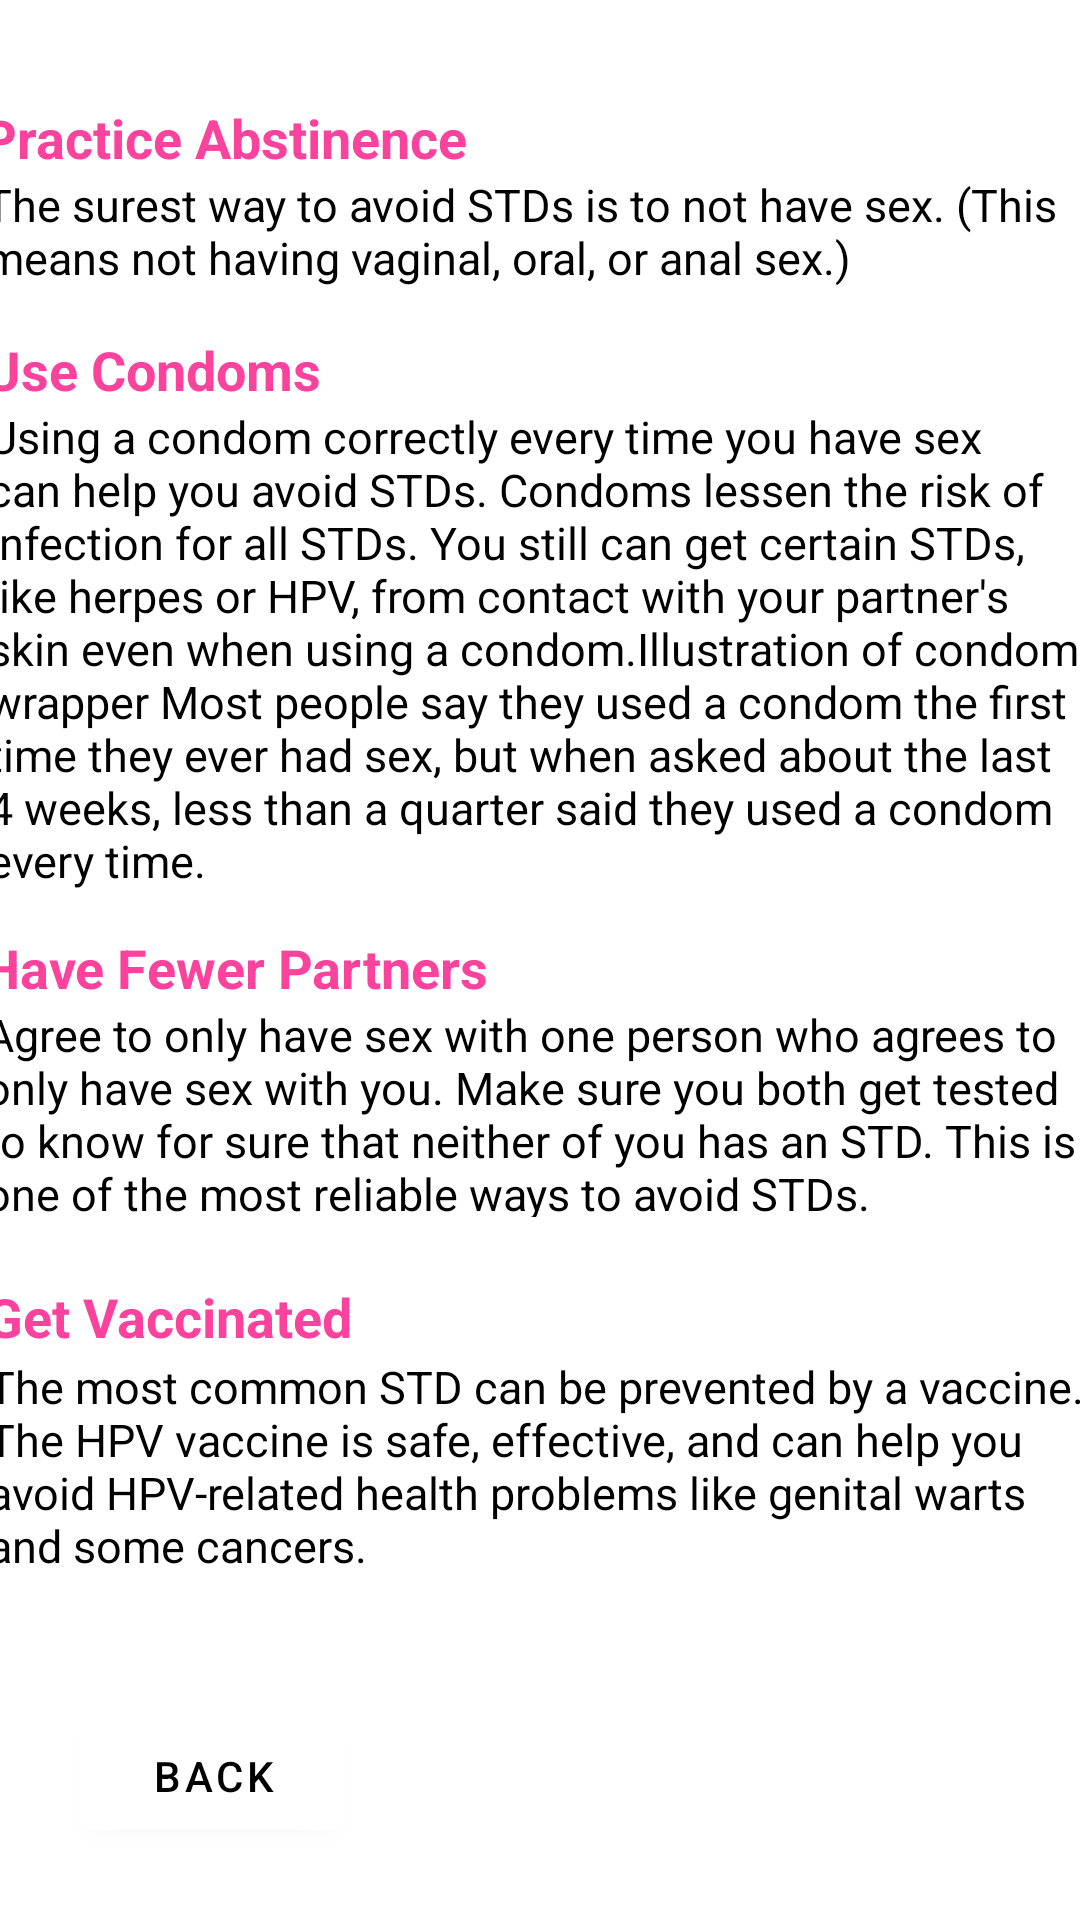

Android layout source for this screen:
<!-- AndroidManifest.xml: application theme Theme.EYOUTH -->
<!-- res/layout/activity_others_t.xml -->
<?xml version="1.0" encoding="utf-8"?>
<androidx.constraintlayout.widget.ConstraintLayout xmlns:android="http://schemas.android.com/apk/res/android"
    xmlns:app="http://schemas.android.com/apk/res-auto"
    xmlns:tools="http://schemas.android.com/tools"
    android:layout_width="match_parent"
    android:layout_height="match_parent"
    tools:context=".OthersT">

    <Button
        android:id="@+id/button43"
        android:layout_width="wrap_content"
        android:layout_height="wrap_content"
        android:layout_marginStart="27dp"
        android:layout_marginEnd="296dp"
        android:layout_marginBottom="24dp"
        android:backgroundTint="#FFFFFF"
        android:text="Back"
        android:textColor="@color/black"
        app:layout_constraintBottom_toBottomOf="parent"
        app:layout_constraintEnd_toEndOf="parent"
        app:layout_constraintHorizontal_bias="0.0"
        app:layout_constraintStart_toStartOf="parent" />

    <TextView
        android:id="@+id/textView111"
        android:layout_width="371dp"
        android:layout_height="40dp"
        android:layout_marginStart="20dp"
        android:layout_marginEnd="20dp"
        android:layout_marginBottom="13dp"
        android:text="The surest way to avoid STDs is to not have sex. (This means not having vaginal, oral, or anal sex.)
"
        android:textColor="@color/black"
        android:textSize="15dp"
        app:layout_constraintBottom_toTopOf="@+id/textView112"
        app:layout_constraintEnd_toEndOf="parent"
        app:layout_constraintStart_toStartOf="parent" />

    <TextView
        android:id="@+id/textView113"
        android:layout_width="369dp"
        android:layout_height="166dp"
        android:layout_marginStart="21dp"
        android:layout_marginEnd="21dp"
        android:layout_marginBottom="9dp"
        android:text="Using a condom correctly every time you have sex can help you avoid STDs.
Condoms lessen the risk of infection for all STDs. You still can get certain STDs, like herpes or HPV, from contact with your partner's skin even when using a condom.Illustration of condom wrapper
Most people say they used a condom the first time they ever had sex, but when asked about the last 4 weeks, less than a quarter said they used a condom every time."
        android:textColor="@color/black"
        android:textSize="15dp"
        app:layout_constraintBottom_toTopOf="@+id/textView121"
        app:layout_constraintEnd_toEndOf="parent"
        app:layout_constraintStart_toStartOf="parent" />

    <TextView
        android:id="@+id/textView122"
        android:layout_width="370dp"
        android:layout_height="71dp"
        android:layout_marginStart="20dp"
        android:layout_marginEnd="21dp"
        android:layout_marginBottom="21dp"
        android:text="Agree to only have sex with one person who agrees to only have sex with you. Make sure you both get tested to know for sure that neither of you has an STD. This is one of the most reliable ways to avoid STDs."
        android:textColor="@color/black"
        android:textSize="15dp"
        app:layout_constraintBottom_toTopOf="@+id/textView123"
        app:layout_constraintEnd_toEndOf="parent"
        app:layout_constraintStart_toStartOf="parent" />

    <TextView
        android:id="@+id/textView124"
        android:layout_width="370dp"
        android:layout_height="71dp"
        android:layout_marginStart="21dp"
        android:layout_marginEnd="20dp"
        android:layout_marginBottom="45dp"
        android:text="The most common STD can be prevented by a vaccine. The HPV vaccine is safe, effective, and can help you avoid HPV-related health problems like genital warts and some cancers."
        android:textColor="@color/black"
        android:textSize="15dp"
        app:layout_constraintBottom_toTopOf="@+id/button43"
        app:layout_constraintEnd_toEndOf="parent"
        app:layout_constraintStart_toStartOf="parent" />

    <TextView
        android:id="@+id/textView108"
        android:layout_width="wrap_content"
        android:layout_height="wrap_content"
        android:layout_marginStart="138dp"
        android:layout_marginTop="27dp"
        android:layout_marginEnd="139dp"
        android:layout_marginBottom="52dp"
        android:text="OTHERS"
        android:textColor="#FB439E"
        android:textSize="35dp"
        android:textStyle="bold"
        app:layout_constraintBottom_toTopOf="@+id/textView110"
        app:layout_constraintEnd_toEndOf="parent"
        app:layout_constraintStart_toStartOf="parent"
        app:layout_constraintTop_toTopOf="parent" />

    <TextView
        android:id="@+id/textView110"
        android:layout_width="wrap_content"
        android:layout_height="wrap_content"
        android:layout_marginStart="20dp"
        android:layout_marginEnd="231dp"
        android:text="Practice Abstinence"
        android:textColor="#FB439E"
        android:textSize="18dp"
        android:textStyle="bold"
        app:layout_constraintBottom_toTopOf="@+id/textView111"
        app:layout_constraintEnd_toEndOf="parent"
        app:layout_constraintStart_toStartOf="parent" />

    <TextView
        android:id="@+id/textView112"
        android:layout_width="wrap_content"
        android:layout_height="wrap_content"
        android:layout_marginStart="20dp"
        android:layout_marginEnd="279dp"
        android:text="Use Condoms"
        android:textColor="#FB439E"
        android:textSize="18dp"
        android:textStyle="bold"
        app:layout_constraintBottom_toTopOf="@+id/textView113"
        app:layout_constraintEnd_toEndOf="parent"
        app:layout_constraintStart_toStartOf="parent" />

    <TextView
        android:id="@+id/textView121"
        android:layout_width="wrap_content"
        android:layout_height="wrap_content"
        android:layout_marginStart="20dp"
        android:layout_marginEnd="224dp"
        android:text="Have Fewer Partners"
        android:textColor="#FB439E"
        android:textSize="18dp"
        android:textStyle="bold"
        app:layout_constraintBottom_toTopOf="@+id/textView122"
        app:layout_constraintEnd_toEndOf="parent"
        app:layout_constraintStart_toStartOf="parent" />

    <TextView
        android:id="@+id/textView123"
        android:layout_width="wrap_content"
        android:layout_height="wrap_content"
        android:layout_marginStart="21dp"
        android:layout_marginEnd="269dp"
        android:layout_marginBottom="1dp"
        android:text="Get Vaccinated"
        android:textColor="#FB439E"
        android:textSize="18dp"
        android:textStyle="bold"
        app:layout_constraintBottom_toTopOf="@+id/textView124"
        app:layout_constraintEnd_toEndOf="parent"
        app:layout_constraintStart_toStartOf="parent" />

    <TextView
        android:id="@+id/textView109"
        android:layout_width="wrap_content"
        android:layout_height="wrap_content"
        android:layout_marginStart="29dp"
        android:layout_marginTop="85dp"
        android:layout_marginEnd="333dp"
        android:text="Tips"
        android:textColor="@color/black"
        android:textSize="25dp"
        android:textStyle="bold"
        app:layout_constraintEnd_toEndOf="parent"
        app:layout_constraintStart_toStartOf="parent"
        app:layout_constraintTop_toTopOf="parent" />
</androidx.constraintlayout.widget.ConstraintLayout>
<!-- resources referenced by this layout -->
<resources>
  <style name="Theme.EYOUTH" parent="Theme.MaterialComponents.DayNight.NoActionBar">
          
          <item name="colorPrimary">@color/purple_500</item>
          <item name="colorPrimaryVariant">@color/purple_700</item>
          <item name="colorOnPrimary">@color/white</item>
          
          <item name="colorSecondary">@color/teal_200</item>
          <item name="colorSecondaryVariant">@color/teal_700</item>
          <item name="colorOnSecondary">@color/black</item>
          
          <item name="android:statusBarColor" tools:targetApi="l">?attr/colorPrimaryVariant</item>
          
      </style>
  <!-- not gathered from this repository: default colours our renderer supplied (Android Studio template values) -->
  <color name="purple_500">#FF6200EE</color>
  <color name="purple_700">#FF3700B3</color>
  <color name="teal_200">#FF03DAC5</color>
  <color name="teal_700">#FF018786</color>
  <color name="black">#FF000000</color>
  <color name="white">#FFFFFFFF</color>
</resources>
